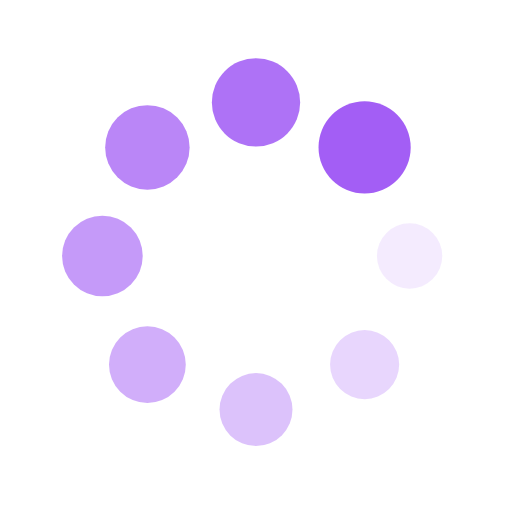
t = 0.00 s
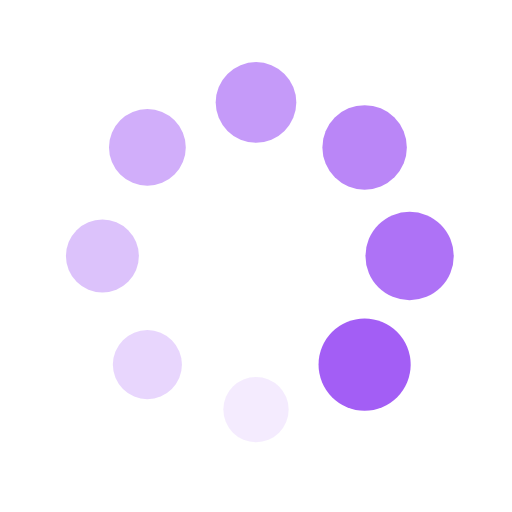
t = 0.25 s
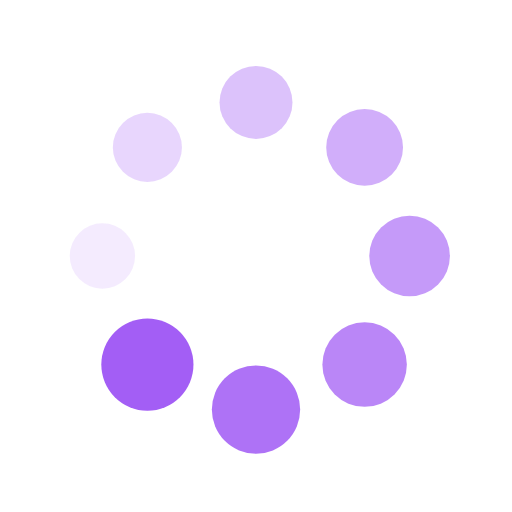
t = 0.50 s
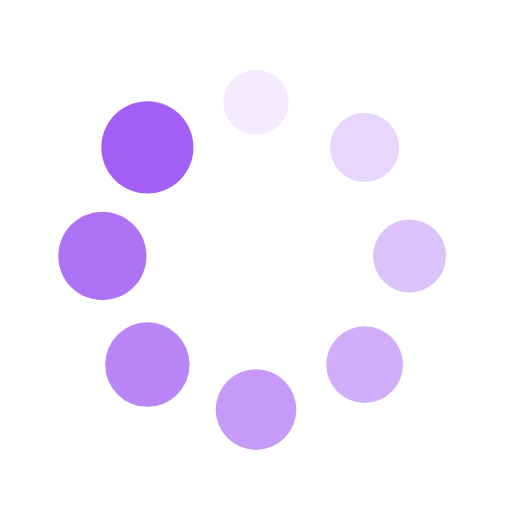
t = 0.75 s

The animated SVG that drew these frames (rendered in a browser with its animation timeline set to each time). Animation: 16 SMIL elements (animate=8,animateTransform=8); one cycle of 1.00 s, repeats indefinitely.

<?xml version="1.0" encoding="utf-8"?>
<svg xmlns="http://www.w3.org/2000/svg" xmlns:xlink="http://www.w3.org/1999/xlink" style="margin: auto; background: none; display: block; shape-rendering: auto;" width="200px" height="200px" viewBox="0 0 100 100" preserveAspectRatio="xMidYMid">
<g transform="translate(80,50)">
<g transform="rotate(0)">
<circle cx="0" cy="0" r="6" fill="#a35ef5" fill-opacity="1" transform="scale(1.34297 1.34297)">
  <animateTransform attributeName="transform" type="scale" begin="-0.875s" values="1.5 1.5;1 1" keyTimes="0;1" dur="1s" repeatCount="indefinite"></animateTransform>
  <animate attributeName="fill-opacity" keyTimes="0;1" dur="1s" repeatCount="indefinite" values="1;0" begin="-0.875s"></animate>
</circle>
</g>
</g><g transform="translate(71.21320343559643,71.21320343559643)">
<g transform="rotate(45)">
<circle cx="0" cy="0" r="6" fill="#a35ef5" fill-opacity="0.875" transform="scale(1.40547 1.40547)">
  <animateTransform attributeName="transform" type="scale" begin="-0.75s" values="1.5 1.5;1 1" keyTimes="0;1" dur="1s" repeatCount="indefinite"></animateTransform>
  <animate attributeName="fill-opacity" keyTimes="0;1" dur="1s" repeatCount="indefinite" values="1;0" begin="-0.75s"></animate>
</circle>
</g>
</g><g transform="translate(50,80)">
<g transform="rotate(90)">
<circle cx="0" cy="0" r="6" fill="#a35ef5" fill-opacity="0.75" transform="scale(1.46797 1.46797)">
  <animateTransform attributeName="transform" type="scale" begin="-0.625s" values="1.5 1.5;1 1" keyTimes="0;1" dur="1s" repeatCount="indefinite"></animateTransform>
  <animate attributeName="fill-opacity" keyTimes="0;1" dur="1s" repeatCount="indefinite" values="1;0" begin="-0.625s"></animate>
</circle>
</g>
</g><g transform="translate(28.786796564403577,71.21320343559643)">
<g transform="rotate(135)">
<circle cx="0" cy="0" r="6" fill="#a35ef5" fill-opacity="0.625" transform="scale(1.03047 1.03047)">
  <animateTransform attributeName="transform" type="scale" begin="-0.5s" values="1.5 1.5;1 1" keyTimes="0;1" dur="1s" repeatCount="indefinite"></animateTransform>
  <animate attributeName="fill-opacity" keyTimes="0;1" dur="1s" repeatCount="indefinite" values="1;0" begin="-0.5s"></animate>
</circle>
</g>
</g><g transform="translate(20,50.00000000000001)">
<g transform="rotate(180)">
<circle cx="0" cy="0" r="6" fill="#a35ef5" fill-opacity="0.5" transform="scale(1.09297 1.09297)">
  <animateTransform attributeName="transform" type="scale" begin="-0.375s" values="1.5 1.5;1 1" keyTimes="0;1" dur="1s" repeatCount="indefinite"></animateTransform>
  <animate attributeName="fill-opacity" keyTimes="0;1" dur="1s" repeatCount="indefinite" values="1;0" begin="-0.375s"></animate>
</circle>
</g>
</g><g transform="translate(28.78679656440357,28.786796564403577)">
<g transform="rotate(225)">
<circle cx="0" cy="0" r="6" fill="#a35ef5" fill-opacity="0.375" transform="scale(1.15547 1.15547)">
  <animateTransform attributeName="transform" type="scale" begin="-0.25s" values="1.5 1.5;1 1" keyTimes="0;1" dur="1s" repeatCount="indefinite"></animateTransform>
  <animate attributeName="fill-opacity" keyTimes="0;1" dur="1s" repeatCount="indefinite" values="1;0" begin="-0.25s"></animate>
</circle>
</g>
</g><g transform="translate(49.99999999999999,20)">
<g transform="rotate(270)">
<circle cx="0" cy="0" r="6" fill="#a35ef5" fill-opacity="0.25" transform="scale(1.21797 1.21797)">
  <animateTransform attributeName="transform" type="scale" begin="-0.125s" values="1.5 1.5;1 1" keyTimes="0;1" dur="1s" repeatCount="indefinite"></animateTransform>
  <animate attributeName="fill-opacity" keyTimes="0;1" dur="1s" repeatCount="indefinite" values="1;0" begin="-0.125s"></animate>
</circle>
</g>
</g><g transform="translate(71.21320343559643,28.78679656440357)">
<g transform="rotate(315)">
<circle cx="0" cy="0" r="6" fill="#a35ef5" fill-opacity="0.125" transform="scale(1.28047 1.28047)">
  <animateTransform attributeName="transform" type="scale" begin="0s" values="1.5 1.5;1 1" keyTimes="0;1" dur="1s" repeatCount="indefinite"></animateTransform>
  <animate attributeName="fill-opacity" keyTimes="0;1" dur="1s" repeatCount="indefinite" values="1;0" begin="0s"></animate>
</circle>
</g>
</g>
<!-- [ldio] generated by https://loading.io/ --></svg>
